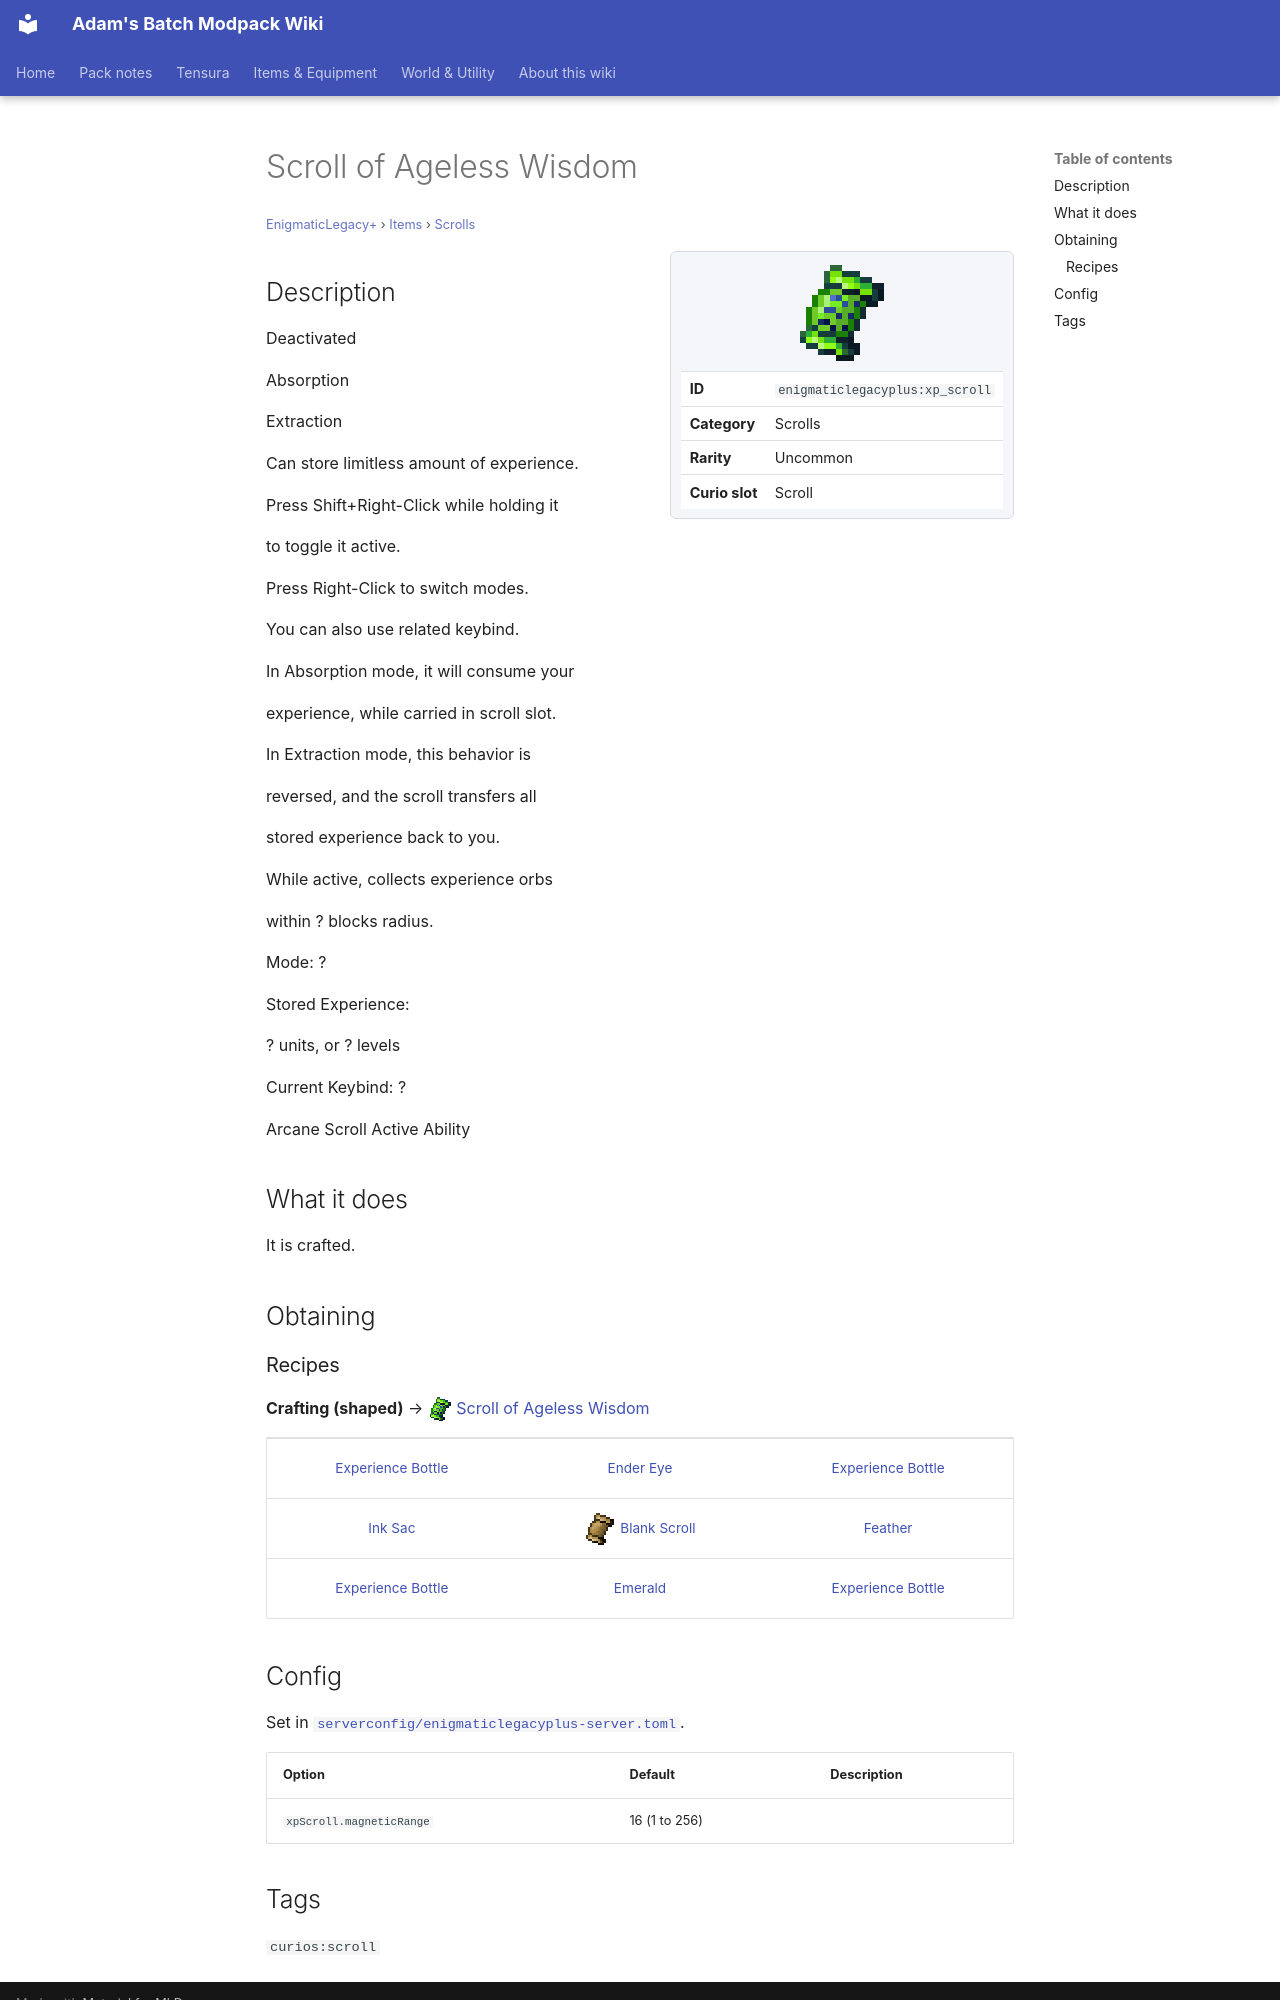

repository: Proteus-Nell/Adams-Batch-MC-Modpack-Wiki · page: enigmatic-legacy-plus/items/scrolls/xp-scroll/index.html · generator: mkdocs

# Scroll of Ageless Wisdom

<small>[EnigmaticLegacy+](../../index.md) &rsaquo; [Items](../index.md) &rsaquo; [Scrolls](index.md)</small>

<div class="infobox" markdown>

![Scroll of Ageless Wisdom](../../../assets/icons/enigmaticlegacyplus/item/xp_scroll.png)

| | |
|---|---|
| **ID** | `enigmaticlegacyplus:xp_scroll` |
| **Category** | Scrolls |
| **Rarity** | Uncommon |
| **Curio slot** | Scroll |

</div>

## Description

Deactivated

Absorption

Extraction

Can store limitless amount of experience.

Press Shift+Right-Click while holding it

to toggle it active.

Press Right-Click to switch modes.

You can also use related keybind.

In Absorption mode, it will consume your

experience, while carried in scroll slot.

In Extraction mode, this behavior is

reversed, and the scroll transfers all

stored experience back to you.

While active, collects experience orbs

within ? blocks radius.

Mode: ?

Stored Experience:

? units, or ? levels

Current Keybind: ?

Arcane Scroll Active Ability

## What it does

It is crafted.

## Obtaining

### Recipes

**Crafting (shaped)** &rarr; ![](../../../assets/icons/enigmaticlegacyplus/item/xp_scroll.png) [Scroll of Ageless Wisdom](xp-scroll.md)

<div class="recipe" markdown>

| | | |
|---|---|---|
|  [Experience Bottle](https://minecraft.wiki/w/Experience_Bottle) |  [Ender Eye](https://minecraft.wiki/w/Ender_Eye) |  [Experience Bottle](https://minecraft.wiki/w/Experience_Bottle) |
|  [Ink Sac](https://minecraft.wiki/w/Ink_Sac) | ![](../../../assets/icons/enigmaticlegacyplus/item/blank_scroll.png) [Blank Scroll](../books-scrolls/blank-scroll.md) |  [Feather](https://minecraft.wiki/w/Feather) |
|  [Experience Bottle](https://minecraft.wiki/w/Experience_Bottle) |  [Emerald](https://minecraft.wiki/w/Emerald) |  [Experience Bottle](https://minecraft.wiki/w/Experience_Bottle) |

</div>
